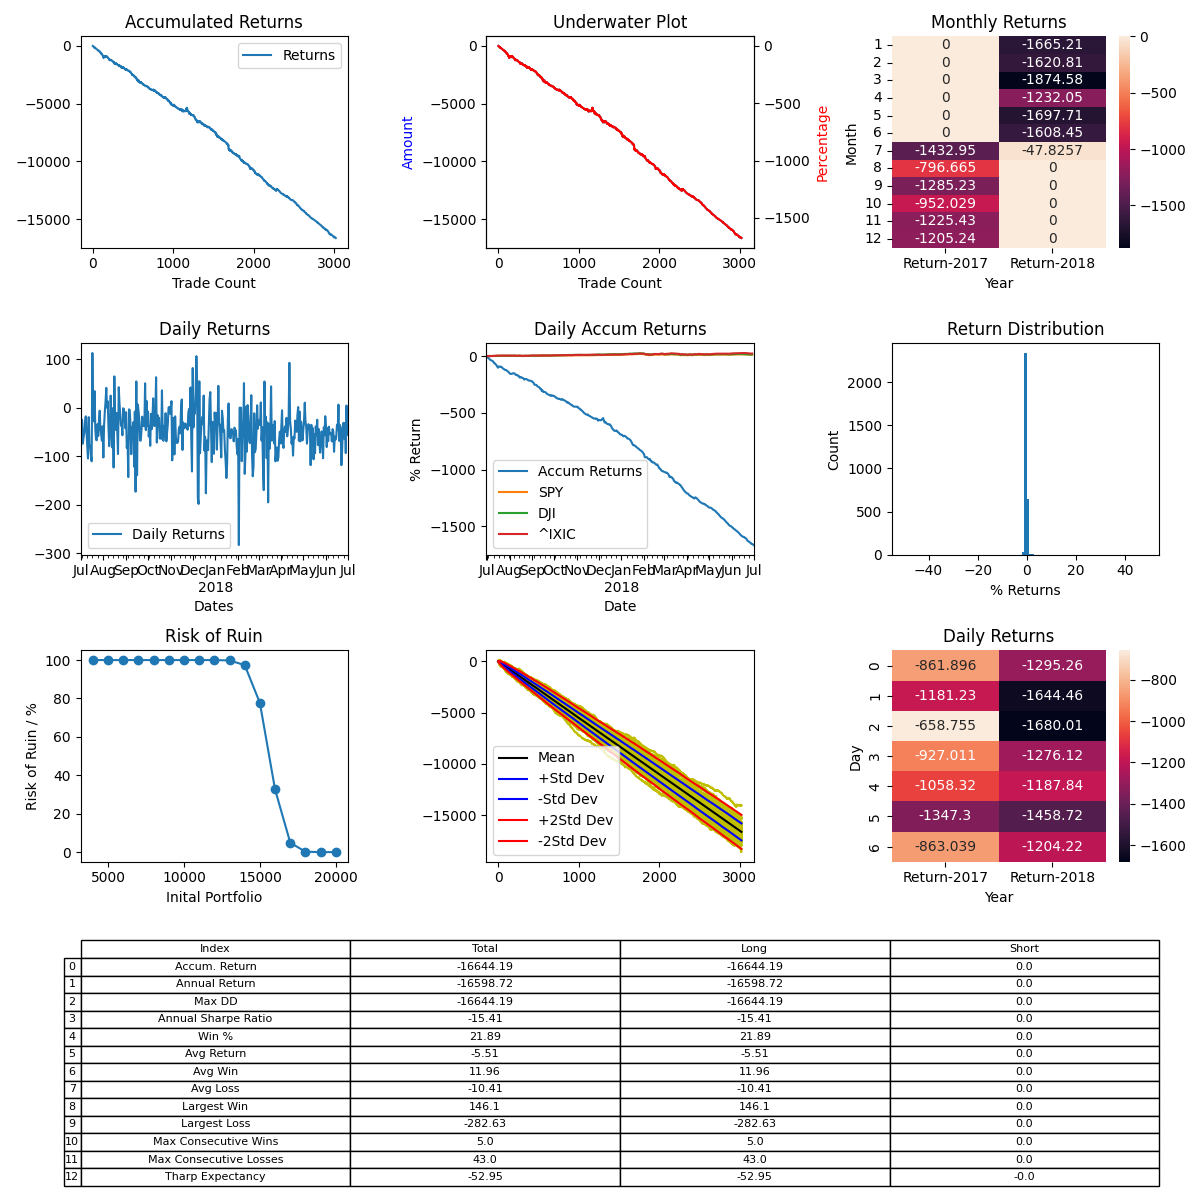

The file beside this chart, header and first rows:
, Entry Time, Exit Time, Symbol, Direction, Entry, Exit
0, 2017-07-01 01:30:37-04:00, 2017-07-01 01:45:32-04:00, BTCUSD, LONG, 2469, 2469
1, 2017-07-01 03:00:37-04:00, 2017-07-01 03:30:32-04:00, BTCUSD, LONG, 2491, 2504
2, 2017-07-01 04:00:37-04:00, 2017-07-01 04:15:32-04:00, BTCUSD, LONG, 2509, 2505
3, 2017-07-01 04:45:37-04:00, 2017-07-01 05:00:32-04:00, BTCUSD, LONG, 2499, 2491
4, 2017-07-01 06:00:37-04:00, 2017-07-01 09:30:32-04:00, BTCUSD, LONG, 2498, 2483
5, 2017-07-01 09:45:37-04:00, 2017-07-01 10:45:32-04:00, BTCUSD, LONG, 2472, 2453
6, 2017-07-01 11:00:37-04:00, 2017-07-01 12:00:32-04:00, BTCUSD, LONG, 2454, 2469
7, 2017-07-01 13:45:37-04:00, 2017-07-01 14:15:32-04:00, BTCUSD, LONG, 2451, 2434
8, 2017-07-01 14:30:37-04:00, 2017-07-01 15:15:32-04:00, BTCUSD, LONG, 2434, 2420
9, 2017-07-01 16:15:37-04:00, 2017-07-01 17:15:32-04:00, BTCUSD, LONG, 2437, 2406
10, 2017-07-01 17:45:37-04:00, 2017-07-01 18:45:32-04:00, BTCUSD, LONG, 2420, 2415
11, 2017-07-01 19:30:37-04:00, 2017-07-01 19:45:32-04:00, BTCUSD, LONG, 2426, 2426
12, 2017-07-01 20:30:37-04:00, 2017-07-01 20:45:32-04:00, BTCUSD, LONG, 2415, 2407
13, 2017-07-01 22:00:37-04:00, 2017-07-01 22:45:32-04:00, BTCUSD, LONG, 2391, 2403
14, 2017-07-01 23:45:37-04:00, 2017-07-02 00:30:32-04:00, BTCUSD, LONG, 2405, 2402
15, 2017-07-02 02:00:37-04:00, 2017-07-02 04:15:32-04:00, BTCUSD, LONG, 2435, 2450
16, 2017-07-02 05:00:37-04:00, 2017-07-02 08:15:32-04:00, BTCUSD, LONG, 2460, 2437
17, 2017-07-02 08:30:37-04:00, 2017-07-02 10:15:32-04:00, BTCUSD, LONG, 2439, 2435
18, 2017-07-02 10:30:37-04:00, 2017-07-02 11:30:32-04:00, BTCUSD, LONG, 2435, 2453
19, 2017-07-02 11:45:37-04:00, 2017-07-02 13:45:32-04:00, BTCUSD, LONG, 2450, 2498
20, 2017-07-02 15:15:37-04:00, 2017-07-02 16:00:32-04:00, BTCUSD, LONG, 2486, 2497
21, 2017-07-02 17:15:37-04:00, 2017-07-02 17:45:32-04:00, BTCUSD, LONG, 2503, 2514
22, 2017-07-02 20:15:37-04:00, 2017-07-02 22:45:32-04:00, BTCUSD, LONG, 2509, 2491
23, 2017-07-03 00:15:37-04:00, 2017-07-03 00:30:32-04:00, BTCUSD, LONG, 2489, 2498
24, 2017-07-03 00:45:37-04:00, 2017-07-03 07:15:32-04:00, BTCUSD, LONG, 2496, 2483
25, 2017-07-03 07:30:37-04:00, 2017-07-03 09:00:32-04:00, BTCUSD, LONG, 2494, 2523
26, 2017-07-03 10:45:37-04:00, 2017-07-03 11:15:32-04:00, BTCUSD, LONG, 2560, 2548
27, 2017-07-03 12:30:37-04:00, 2017-07-03 16:30:32-04:00, BTCUSD, LONG, 2559, 2552
28, 2017-07-03 17:30:37-04:00, 2017-07-03 19:30:32-04:00, BTCUSD, LONG, 2552, 2551
29, 2017-07-03 19:45:37-04:00, 2017-07-03 21:00:32-04:00, BTCUSD, LONG, 2551, 2562
30, 2017-07-03 21:30:37-04:00, 2017-07-03 21:45:32-04:00, BTCUSD, LONG, 2564, 2566
31, 2017-07-03 22:30:37-04:00, 2017-07-04 00:00:32-04:00, BTCUSD, LONG, 2572, 2625
32, 2017-07-04 00:15:37-04:00, 2017-07-04 04:00:32-04:00, BTCUSD, LONG, 2625, 2626
33, 2017-07-04 05:45:37-04:00, 2017-07-04 09:00:32-04:00, BTCUSD, LONG, 2607, 2612
34, 2017-07-04 09:15:37-04:00, 2017-07-04 11:00:32-04:00, BTCUSD, LONG, 2619, 2613
35, 2017-07-04 11:15:37-04:00, 2017-07-04 13:30:32-04:00, BTCUSD, LONG, 2589, 2576
36, 2017-07-04 13:45:37-04:00, 2017-07-04 14:30:32-04:00, BTCUSD, LONG, 2587, 2587
37, 2017-07-04 15:00:37-04:00, 2017-07-04 15:30:32-04:00, BTCUSD, LONG, 2587, 2577
38, 2017-07-04 18:00:37-04:00, 2017-07-04 18:30:32-04:00, BTCUSD, LONG, 2583, 2594
39, 2017-07-04 19:30:37-04:00, 2017-07-04 22:45:32-04:00, BTCUSD, LONG, 2599, 2581
40, 2017-07-04 23:15:37-04:00, 2017-07-05 02:30:32-04:00, BTCUSD, LONG, 2586, 2566
41, 2017-07-05 04:00:37-04:00, 2017-07-05 05:15:32-04:00, BTCUSD, LONG, 2558, 2569
42, 2017-07-05 05:45:37-04:00, 2017-07-05 06:00:32-04:00, BTCUSD, LONG, 2569, 2569
43, 2017-07-05 07:45:37-04:00, 2017-07-05 08:45:32-04:00, BTCUSD, LONG, 2573, 2561
44, 2017-07-05 09:15:37-04:00, 2017-07-05 11:00:32-04:00, BTCUSD, LONG, 2558, 2568
45, 2017-07-05 11:30:37-04:00, 2017-07-05 12:00:32-04:00, BTCUSD, LONG, 2561, 2574
46, 2017-07-05 12:30:37-04:00, 2017-07-05 12:45:32-04:00, BTCUSD, LONG, 2582, 2582
47, 2017-07-05 13:15:37-04:00, 2017-07-05 13:30:32-04:00, BTCUSD, LONG, 2581, 2580
48, 2017-07-05 14:15:37-04:00, 2017-07-05 16:30:32-04:00, BTCUSD, LONG, 2599, 2616
49, 2017-07-05 16:45:37-04:00, 2017-07-05 18:15:32-04:00, BTCUSD, LONG, 2619, 2617
50, 2017-07-05 19:15:37-04:00, 2017-07-05 21:45:32-04:00, BTCUSD, LONG, 2608, 2603
51, 2017-07-05 22:00:37-04:00, 2017-07-05 23:15:32-04:00, BTCUSD, LONG, 2603, 2612
52, 2017-07-05 23:45:37-04:00, 2017-07-06 01:15:32-04:00, BTCUSD, LONG, 2616, 2606
53, 2017-07-06 02:00:37-04:00, 2017-07-06 03:15:32-04:00, BTCUSD, LONG, 2601, 2607
54, 2017-07-06 04:15:37-04:00, 2017-07-06 07:00:32-04:00, BTCUSD, LONG, 2606, 2599
55, 2017-07-06 08:15:37-04:00, 2017-07-06 08:30:32-04:00, BTCUSD, LONG, 2605, 2603
56, 2017-07-06 11:15:37-04:00, 2017-07-06 12:30:32-04:00, BTCUSD, LONG, 2587, 2588
57, 2017-07-06 12:45:37-04:00, 2017-07-06 14:00:32-04:00, BTCUSD, LONG, 2593, 2595
58, 2017-07-06 17:00:37-04:00, 2017-07-06 18:30:32-04:00, BTCUSD, LONG, 2597, 2605
59, 2017-07-06 18:45:37-04:00, 2017-07-06 19:30:32-04:00, BTCUSD, LONG, 2605, 2606
... 2,960 more rows
